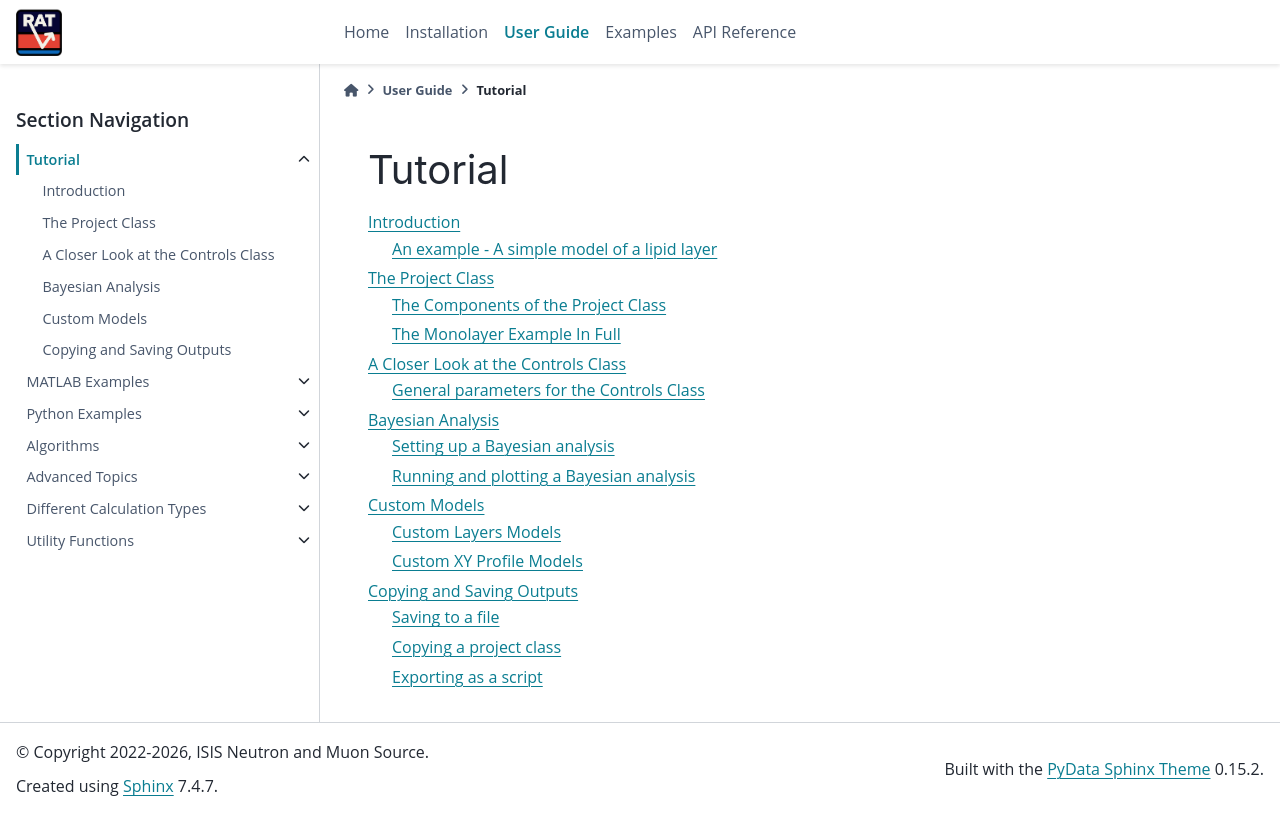

repository: RascalSoftware/RAT-Docs · page: dev/tutorial/index.html · generator: sphinx

.. _tutorial:

========
Tutorial
========

.. toctree::
   :maxdepth: 2

   introduction
   project
   controls
   bayes
   customModels
   savingOutputs
